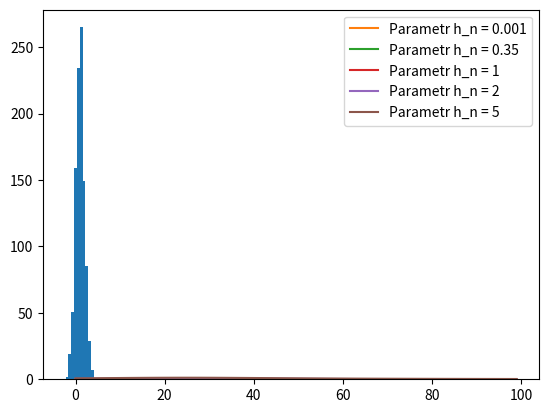

Reproduce this figure in Python.
import numpy as np
import math
import matplotlib.pyplot as plt

# Example
mu, sigma = 1, 1  # mean and standard deviation
tmp_length = 1000000

import numpy as np
import matplotlib.pyplot as plt


def gaussian(x):
    return np.exp(-x ** 2 / 2) * (1 / (np.sqrt(2 * np.pi)))

def trinagular(x):
    return (1-abs(x)) * abs(x) <= 1

def a(x):
    if abs(x) <= 1:
        return 0.5
    else:
        return 0

X = np.random.normal(mu, sigma, 1000)
# X = np.random.triangular(mu, sigma,10, 1000)
N = len(X)

plt.hist(X)
plt.show()
# Plot all available kernels
X_approx = np.linspace(-1, 7, 100)[:, None]


hist_approx = np.zeros(len(X_approx))

h_ns = [0.001, 0.35, 1, 2, 5]
for h in h_ns:
    for i in range(0, N):
        hist_approx += ((gaussian((X_approx - X[i]) /h )) / N)[:, 0]
    label = 'Parametr h_n = {}'.format(h)
    plt.plot(hist_approx, label=label)
plt.legend()
plt.show()



